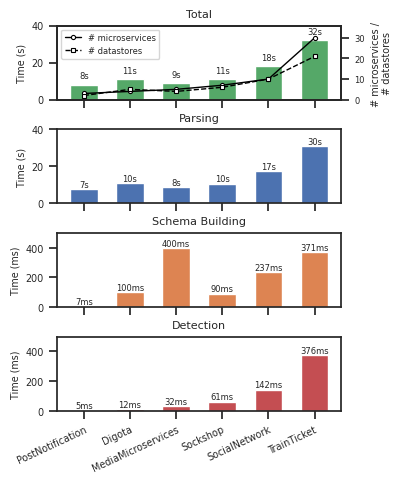

The matplotlib source for this figure:
import matplotlib.pyplot as plt
import seaborn as sns
import numpy as np

apps = ["Digota", "Sockshop", "PostNotification", "SocialNetwork", "MediaMicroservices", "TrainTicket"]
ms_weight = 1
ds_weight = 1
ms_counts = np.array([4, 7, 3, 10, 5, 30])
ds_counts = np.array([5, 6, 2, 10, 4, 21])
complexity = ms_weight * ms_counts + ds_weight * ds_counts

parsing_time   = np.array([10.96, 10.69, 7.86, 17.40, 8.69, 30.95]) #s
schema_time    = np.array([100, 90, 7, 237, 400, 371]) #ms
detection_time = np.array([12, 61, 5, 142, 32, 376]) #ms
total_time_s = parsing_time + schema_time/1000 + detection_time/1000

order = np.lexsort((ms_counts, complexity))

apps_sorted      = [apps[i] for i in order]
parsing_sorted   = parsing_time[order]
schema_sorted    = schema_time[order]
detection_sorted = detection_time[order]
total_time_s = total_time_s[order]

parsing_time = np.round(parsing_time).astype(int)
total_time_s = np.round(total_time_s).astype(int)

spacing = 0.5  # smaller => bars closer horizontally
x = np.arange(len(apps_sorted)) * spacing
bar_width = 0.3

BASE_COLOR_PALETTE = sns.color_palette('deep', 12)
COLORS = {
  'parser': BASE_COLOR_PALETTE[0],
  'schema': BASE_COLOR_PALETTE[1],
  'detector': BASE_COLOR_PALETTE[3],
  'total': BASE_COLOR_PALETTE[2],
}

xtick_labels = [f"{app}" for app, c in zip(apps_sorted, complexity[order])]

sns.set_theme(style='ticks')
plt.rcParams['figure.dpi'] = 600
plt.rcParams['figure.figsize'] = [4, 5]
plt.rcParams['axes.labelsize'] = 'xx-small'
plt.rcParams['legend.fontsize'] = 'xx-small'
plt.rcParams['xtick.labelsize'] = 'xx-small'
plt.rcParams['ytick.labelsize'] = 'xx-small'

fig, axes = plt.subplots(4, 1, sharex=True)

bars0 = axes[0].bar(x, total_time_s, color=COLORS['total'], width=bar_width)
axes[0].bar_label(bars0, fmt="%ds", fontsize=6, padding=3)
axes[0].set_title("Total", fontsize=8)
axes[0].set_ylabel("Time (s)")
axes[0].set_ylim(0, 40)

bars1 = axes[1].bar(x, parsing_sorted, color=COLORS['parser'], width=bar_width)
axes[1].bar_label(bars1, fmt="%ds", fontsize=6)
axes[1].set_title("Parsing", fontsize=8)
axes[1].set_ylabel("Time (s)")
axes[1].set_ylim(0, 40)

bars2 = axes[2].bar(x, schema_sorted, color=COLORS['schema'], width=bar_width)
axes[2].bar_label(bars2, fmt="%dms", fontsize=6)
axes[2].set_title("Schema Building", fontsize=8)
axes[2].set_ylabel("Time (ms)")
axes[2].set_ylim(0, 500)

bars3 = axes[3].bar(x, detection_sorted, color=COLORS['detector'], width=bar_width)
axes[3].bar_label(bars3, fmt="%dms", fontsize=6)
axes[3].set_title("Detection", fontsize=8)
axes[3].set_ylabel("Time (ms)")
axes[3].set_ylim(0, 500)

for i, ax in enumerate(axes):
    if i != 0:
      continue
    # secondary y-axis for #ms
    ax2 = ax.twinx()
    # plot #ms
    ax2.plot(
        x, ms_counts[order],
        marker='o', linestyle='-', linewidth=1,
        markersize=3, markerfacecolor='white', markeredgewidth=0.8,
        color='black', label='# microservices', zorder=5
    )
    # plot #ds
    ax2.plot(
        x, ds_counts[order],
        marker='s', linestyle='--', linewidth=1,
        markersize=3, markerfacecolor='white', markeredgewidth=0.8,
        color='black', label='# datastores', zorder=5
    )
    # shared y-axis scaling
    upper_lim = max(ms_counts.max(), ds_counts.max()) * 1.2
    ax2.set_ylim(0, upper_lim)
    ax2.tick_params(axis='y', labelsize=6)
    ax2.set_ylabel('# microservices / \n# datastores', fontsize=7)
    # one combined legend
    ax2.legend(loc='upper left', fontsize=6)

# put labels only on the bottom subplot, rotated diagonally
axes[-1].set_xticks(x)
axes[-1].set_xticklabels(xtick_labels, rotation=25, ha="right", rotation_mode="anchor")

# hide x tick labels on upper subplots
for ax in axes[:-1]:
    ax.tick_params(labelbottom=False)

plt.tight_layout()
# smaller hspace => less vertical gap
plt.subplots_adjust(left=0.12, hspace=0.40)
# smaller left => left border
plt.subplots_adjust(left=0.12)
plt.savefig("plot-time-complexity_A.png")
